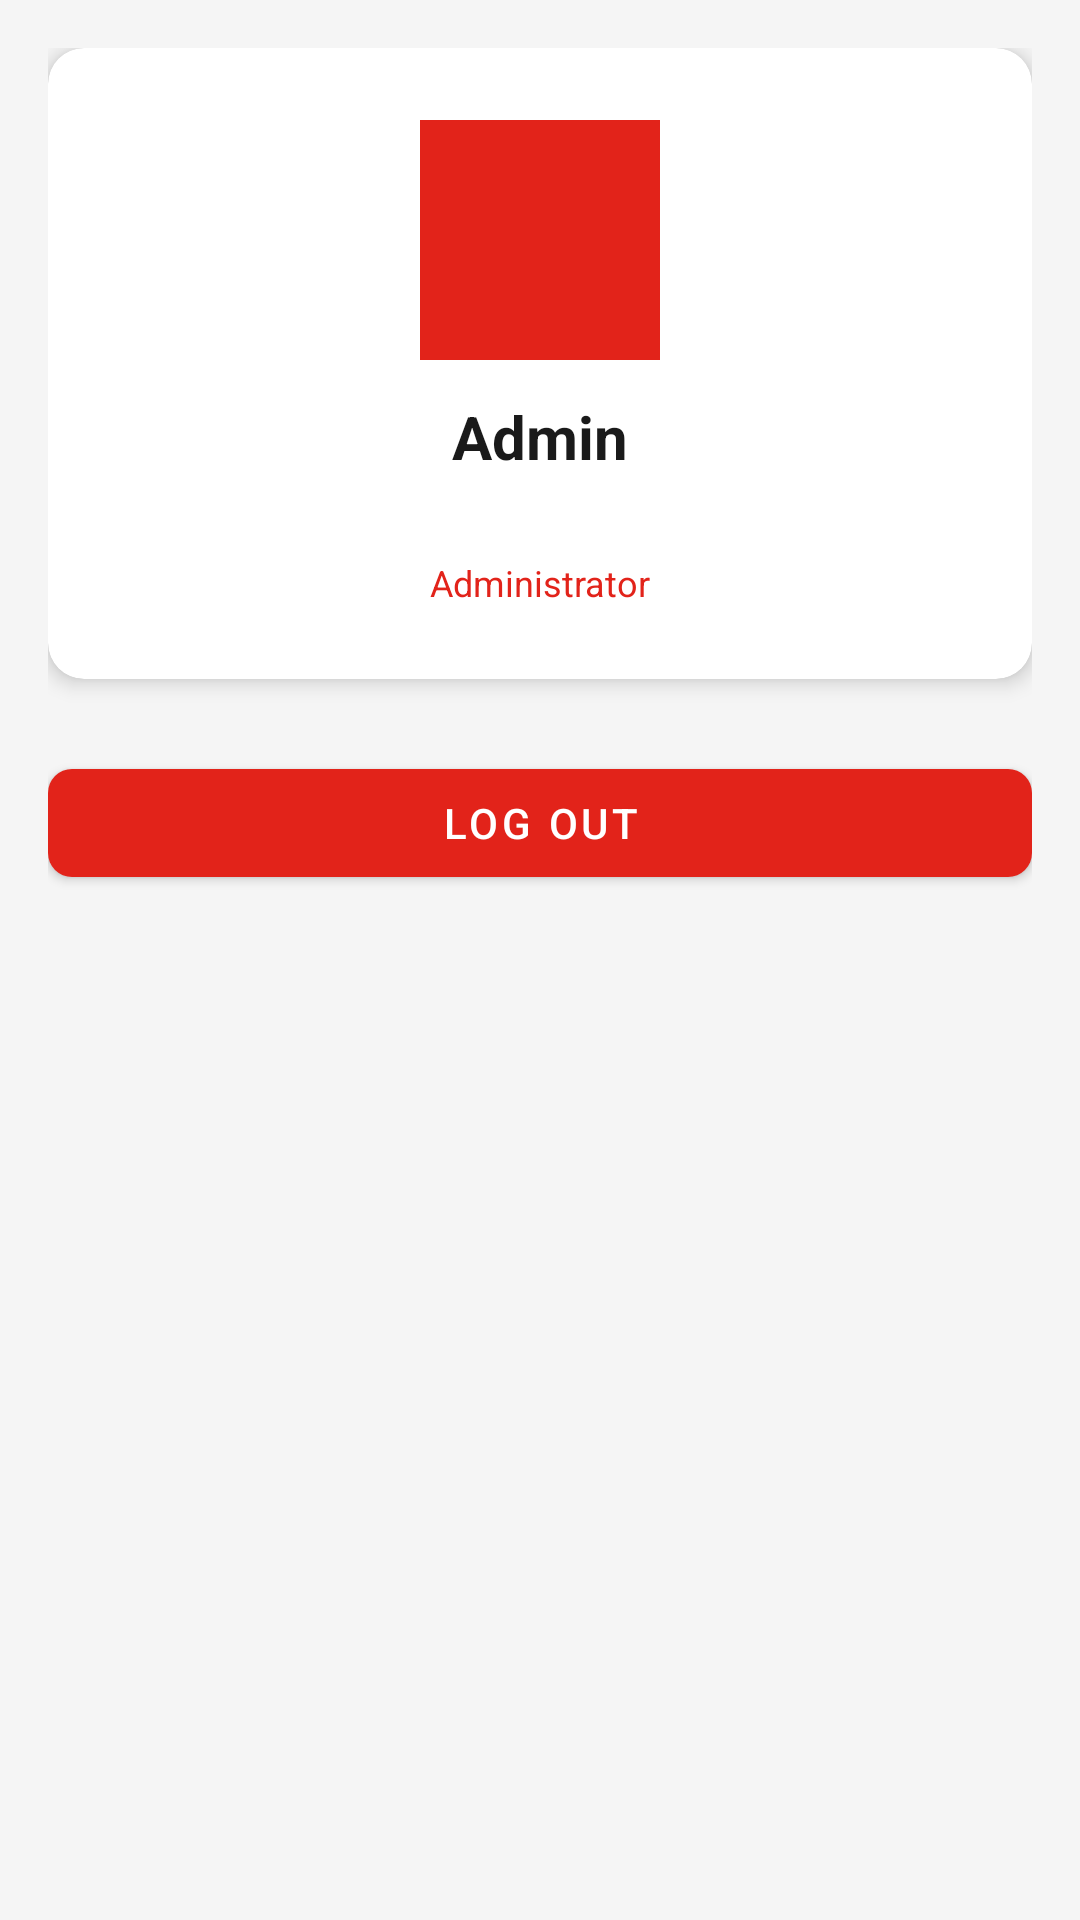

Layout XML and referenced resources for this Android screen:
<!-- AndroidManifest.xml: application theme Theme.JTExpress -->
<!-- res/layout/fragment_admin_profile.xml -->
<?xml version="1.0" encoding="utf-8"?>
<LinearLayout xmlns:android="http://schemas.android.com/apk/res/android"
    xmlns:app="http://schemas.android.com/apk/res-auto"
    android:layout_width="match_parent"
    android:layout_height="match_parent"
    android:orientation="vertical"
    android:background="#F5F5F5"
    android:padding="16dp">

    
    <androidx.cardview.widget.CardView
        android:layout_width="match_parent"
        android:layout_height="wrap_content"
        android:layout_marginBottom="24dp"
        app:cardCornerRadius="12dp"
        app:cardElevation="4dp">

        <LinearLayout
            android:layout_width="match_parent"
            android:layout_height="wrap_content"
            android:orientation="vertical"
            android:padding="24dp"
            android:gravity="center">

            <View
                android:layout_width="80dp"
                android:layout_height="80dp"
                android:background="@color/jt_red"
                android:layout_marginBottom="12dp" />

            <TextView
                android:id="@+id/tv_admin_name"
                android:layout_width="wrap_content"
                android:layout_height="wrap_content"
                android:text="Admin"
                android:textSize="20sp"
                android:textStyle="bold"
                android:textColor="@color/jt_black"
                android:layout_marginBottom="4dp" />

            <TextView
                android:id="@+id/tv_admin_email"
                android:layout_width="wrap_content"
                android:layout_height="wrap_content"
                android:text=""
                android:textSize="14sp"
                android:textColor="@color/jt_gray"
                android:layout_marginBottom="4dp" />

            <TextView
                android:id="@+id/tv_admin_role_label"
                android:layout_width="wrap_content"
                android:layout_height="wrap_content"
                android:text="Administrator"
                android:textSize="12sp"
                android:textColor="@color/jt_red" />

        </LinearLayout>

    </androidx.cardview.widget.CardView>

    
    <com.google.android.material.button.MaterialButton
        android:id="@+id/btn_admin_logout"
        android:layout_width="match_parent"
        android:layout_height="48dp"
        android:text="Log Out"
        android:textColor="@android:color/white"
        app:backgroundTint="@color/jt_red"
        app:cornerRadius="8dp" />

</LinearLayout>
<!-- resources referenced by this layout -->
<resources>
  <color name="jt_black">#1A1A1A</color>
  <color name="jt_gray">#757575</color>
  <color name="jt_red">#E2231A</color>
  <style name="Theme.JTExpress" parent="Theme.MaterialComponents.Light.NoActionBar">
          <item name="colorPrimary">@color/jt_red</item>
          <item name="colorPrimaryDark">@color/jt_red_dark</item>
          <item name="colorAccent">@color/jt_yellow</item>
          <item name="android:windowBackground">@color/jt_white</item>
          <item name="android:statusBarColor">@color/jt_red_dark</item>
      </style>
  <color name="jt_red_dark">#B71C1C</color>
  <color name="jt_yellow">#FFD600</color>
  <color name="jt_white">#FFFFFF</color>
</resources>
